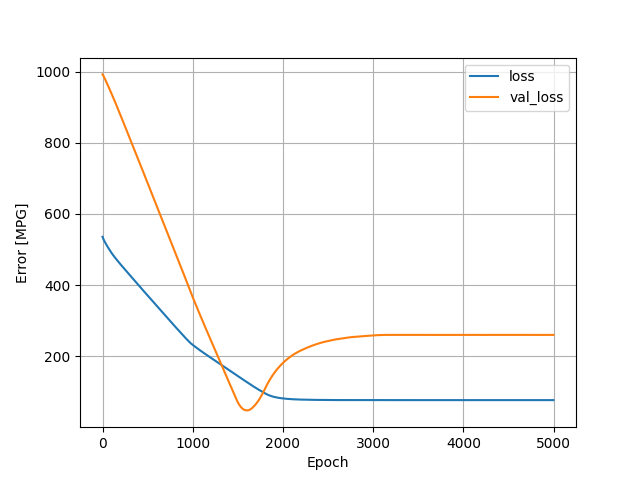

Values plotted in this chart, from the file beside it:
, loss, val_loss, epoch
0, 535.7, 992.2, 0
1, 535, 991.9, 1
2, 534.2, 991.5, 2
3, 533.4, 991.1, 3
4, 532.6, 990.8, 4
5, 531.9, 990.3, 5
6, 531.3, 989.9, 6
7, 530.7, 989.5, 7
8, 530.1, 989, 8
9, 529.5, 988.5, 9
10, 528.9, 988, 10
11, 528.4, 987.6, 11
12, 527.8, 987.1, 12
13, 527.2, 986.6, 13
14, 526.7, 986.1, 14
15, 526.2, 985.6, 15
16, 525.7, 985.1, 16
17, 525.2, 984.6, 17
18, 524.7, 984, 18
19, 524.2, 983.5, 19
20, 523.7, 983, 20
21, 523.2, 982.5, 21
22, 522.8, 981.9, 22
23, 522.3, 981.4, 23
24, 521.8, 980.9, 24
25, 521.4, 980.3, 25
26, 520.9, 979.8, 26
27, 520.4, 979.3, 27
28, 520, 978.7, 28
29, 519.5, 978.2, 29
30, 519, 977.7, 30
31, 518.6, 977.1, 31
32, 518.1, 976.6, 32
33, 517.7, 976, 33
34, 517.2, 975.5, 34
35, 516.8, 974.9, 35
36, 516.3, 974.4, 36
37, 515.9, 973.8, 37
38, 515.4, 973.3, 38
39, 515, 972.7, 39
40, 514.6, 972.2, 40
41, 514.1, 971.6, 41
42, 513.7, 971.1, 42
43, 513.3, 970.5, 43
44, 512.8, 970, 44
45, 512.4, 969.4, 45
46, 511.9, 968.9, 46
47, 511.5, 968.3, 47
48, 511.1, 967.8, 48
49, 510.7, 967.2, 49
50, 510.2, 966.6, 50
51, 509.8, 966.1, 51
52, 509.4, 965.5, 52
53, 508.9, 965, 53
54, 508.5, 964.4, 54
55, 508.1, 963.9, 55
56, 507.7, 963.3, 56
57, 507.2, 962.7, 57
58, 506.8, 962.2, 58
59, 506.4, 961.6, 59
... 4,940 more rows
